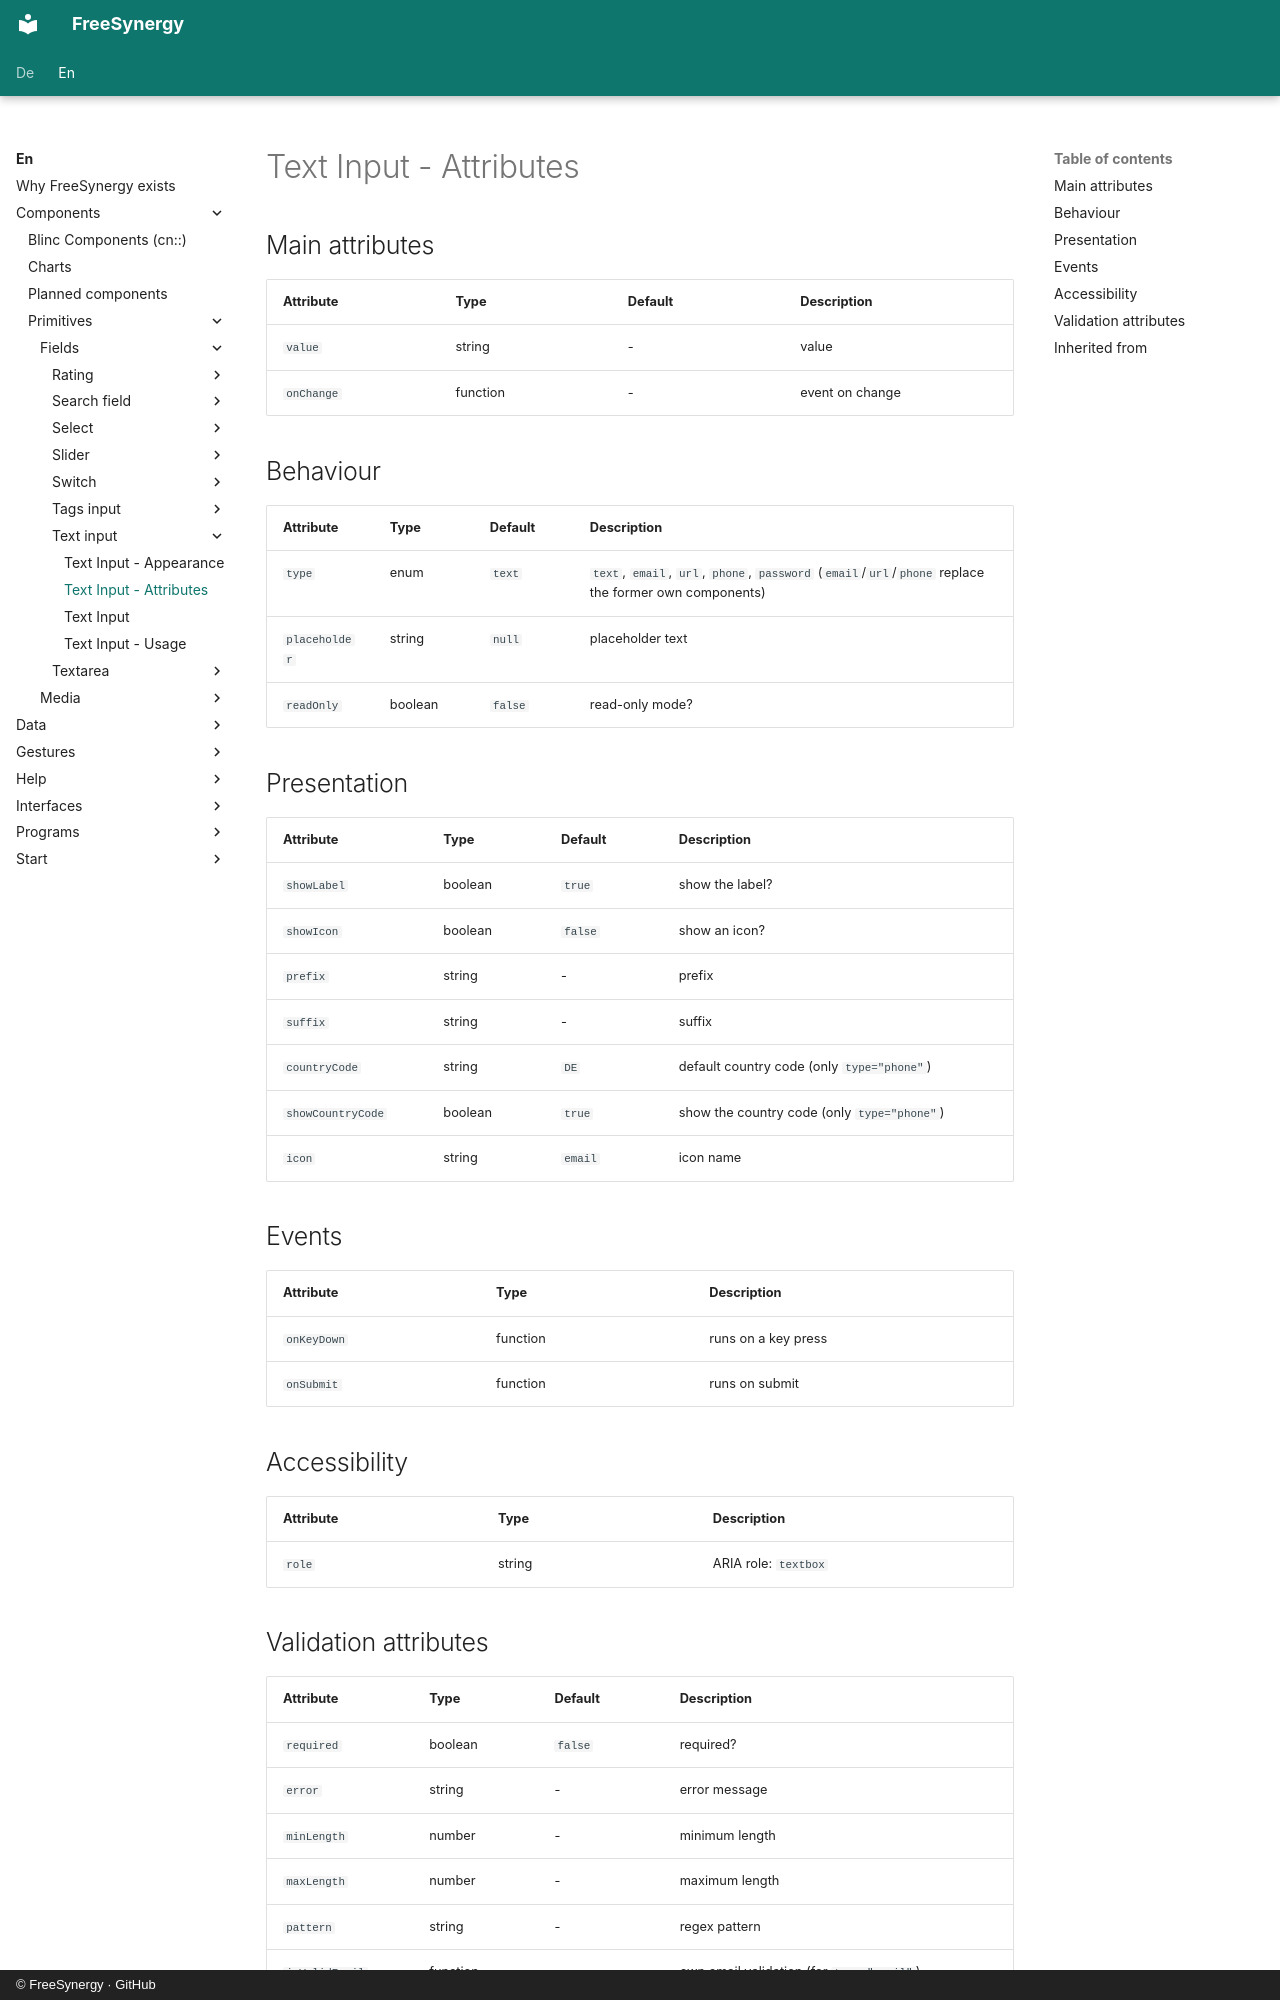

repository: FreeSynergy/fs-documentation · page: en/components/primitives/fields/text-input/attributes/index.html · generator: mkdocs · copyright: © FreeSynergy · GitHub

# Text Input - Attributes

## Main attributes

| Attribute | Type | Default | Description |
|-----------|------|---------|-------------|
| `value` | string | - | value |
| `onChange` | function | - | event on change |

## Behaviour

| Attribute | Type | Default | Description |
|---|---|---|---|
| `type` | enum | `text` | `text`, `email`, `url`, `phone`, `password` (`email`/`url`/`phone` replace the former own components) |
| `placeholder` | string | `null` | placeholder text |
| `readOnly` | boolean | `false` | read-only mode? |

## Presentation

| Attribute | Type | Default | Description |
|---|---|---|---|
| `showLabel` | boolean | `true` | show the label? |
| `showIcon` | boolean | `false` | show an icon? |
| `prefix` | string | - | prefix |
| `suffix` | string | - | suffix |
| `countryCode` | string | `DE` | default country code (only `type="phone"`) |
| `showCountryCode` | boolean | `true` | show the country code (only `type="phone"`) |
| `icon` | string | `email` | icon name |

## Events

| Attribute | Type | Description |
|-----------|------|-------------|
| `onKeyDown` | function | runs on a key press |
| `onSubmit` | function | runs on submit |

## Accessibility

| Attribute | Type | Description |
|-----------|------|-------------|
| `role` | string | ARIA role: `textbox` |
